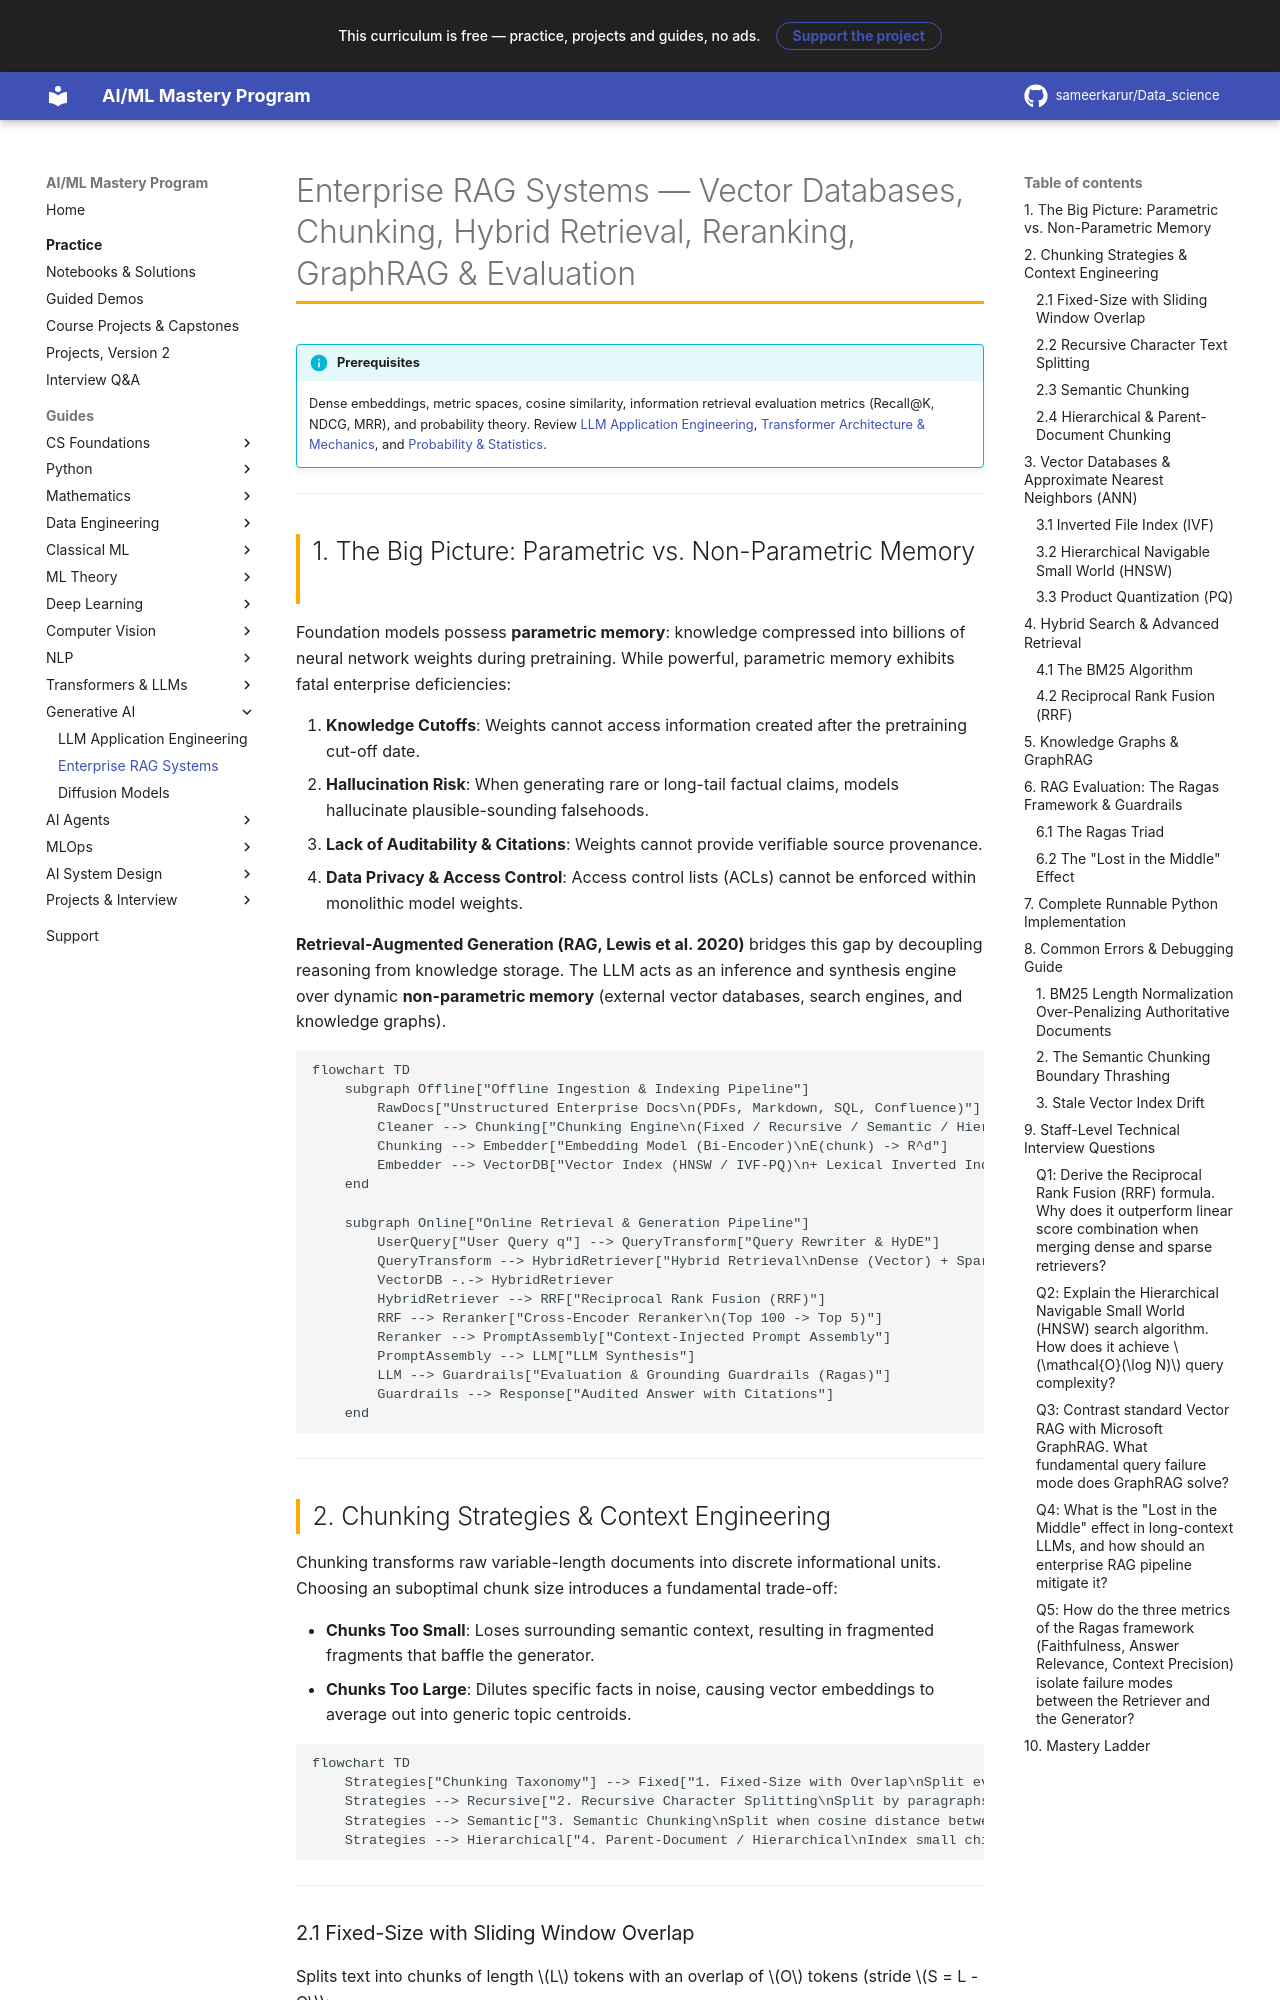

repository: sameerkarur/Data_science · page: 10-generative-ai/enterprise-rag-systems-deep-dive/index.html · generator: mkdocs

# Enterprise RAG Systems — Vector Databases, Chunking, Hybrid Retrieval, Reranking, GraphRAG & Evaluation

!!! info "Prerequisites"
    Dense embeddings, metric spaces, cosine similarity, information retrieval evaluation metrics (Recall@K, NDCG, MRR), and probability theory. Review [LLM Application Engineering](llm-application-engineering-deep-dive.md), [Transformer Architecture & Mechanics](../09-transformers-llms/transformer-architecture-mechanics-deep-dive.md), and [Probability & Statistics](../02-mathematics/probability-statistics-deep-dive.md).

---

## 1. The Big Picture: Parametric vs. Non-Parametric Memory

Foundation models possess **parametric memory**: knowledge compressed into billions of neural network weights during pretraining. While powerful, parametric memory exhibits fatal enterprise deficiencies:

1. **Knowledge Cutoffs**: Weights cannot access information created after the pretraining cut-off date.
2. **Hallucination Risk**: When generating rare or long-tail factual claims, models hallucinate plausible-sounding falsehoods.
3. **Lack of Auditability & Citations**: Weights cannot provide verifiable source provenance.
4. **Data Privacy & Access Control**: Access control lists (ACLs) cannot be enforced within monolithic model weights.

**Retrieval-Augmented Generation (RAG, Lewis et al. 2020)** bridges this gap by decoupling reasoning from knowledge storage. The LLM acts as an inference and synthesis engine over dynamic **non-parametric memory** (external vector databases, search engines, and knowledge graphs).

```mermaid
flowchart TD
    subgraph Offline["Offline Ingestion & Indexing Pipeline"]
        RawDocs["Unstructured Enterprise Docs\n(PDFs, Markdown, SQL, Confluence)"] --> Cleaner["Text Extraction & Sanitization"]
        Cleaner --> Chunking["Chunking Engine\n(Fixed / Recursive / Semantic / Hierarchical)"]
        Chunking --> Embedder["Embedding Model (Bi-Encoder)\nE(chunk) -> R^d"]
        Embedder --> VectorDB["Vector Index (HNSW / IVF-PQ)\n+ Lexical Inverted Index (BM25)"]
    end

    subgraph Online["Online Retrieval & Generation Pipeline"]
        UserQuery["User Query q"] --> QueryTransform["Query Rewriter & HyDE"]
        QueryTransform --> HybridRetriever["Hybrid Retrieval\nDense (Vector) + Sparse (BM25)"]
        VectorDB -.-> HybridRetriever
        HybridRetriever --> RRF["Reciprocal Rank Fusion (RRF)"]
        RRF --> Reranker["Cross-Encoder Reranker\n(Top 100 -> Top 5)"]
        Reranker --> PromptAssembly["Context-Injected Prompt Assembly"]
        PromptAssembly --> LLM["LLM Synthesis"]
        LLM --> Guardrails["Evaluation & Grounding Guardrails (Ragas)"]
        Guardrails --> Response["Audited Answer with Citations"]
    end
```

---
